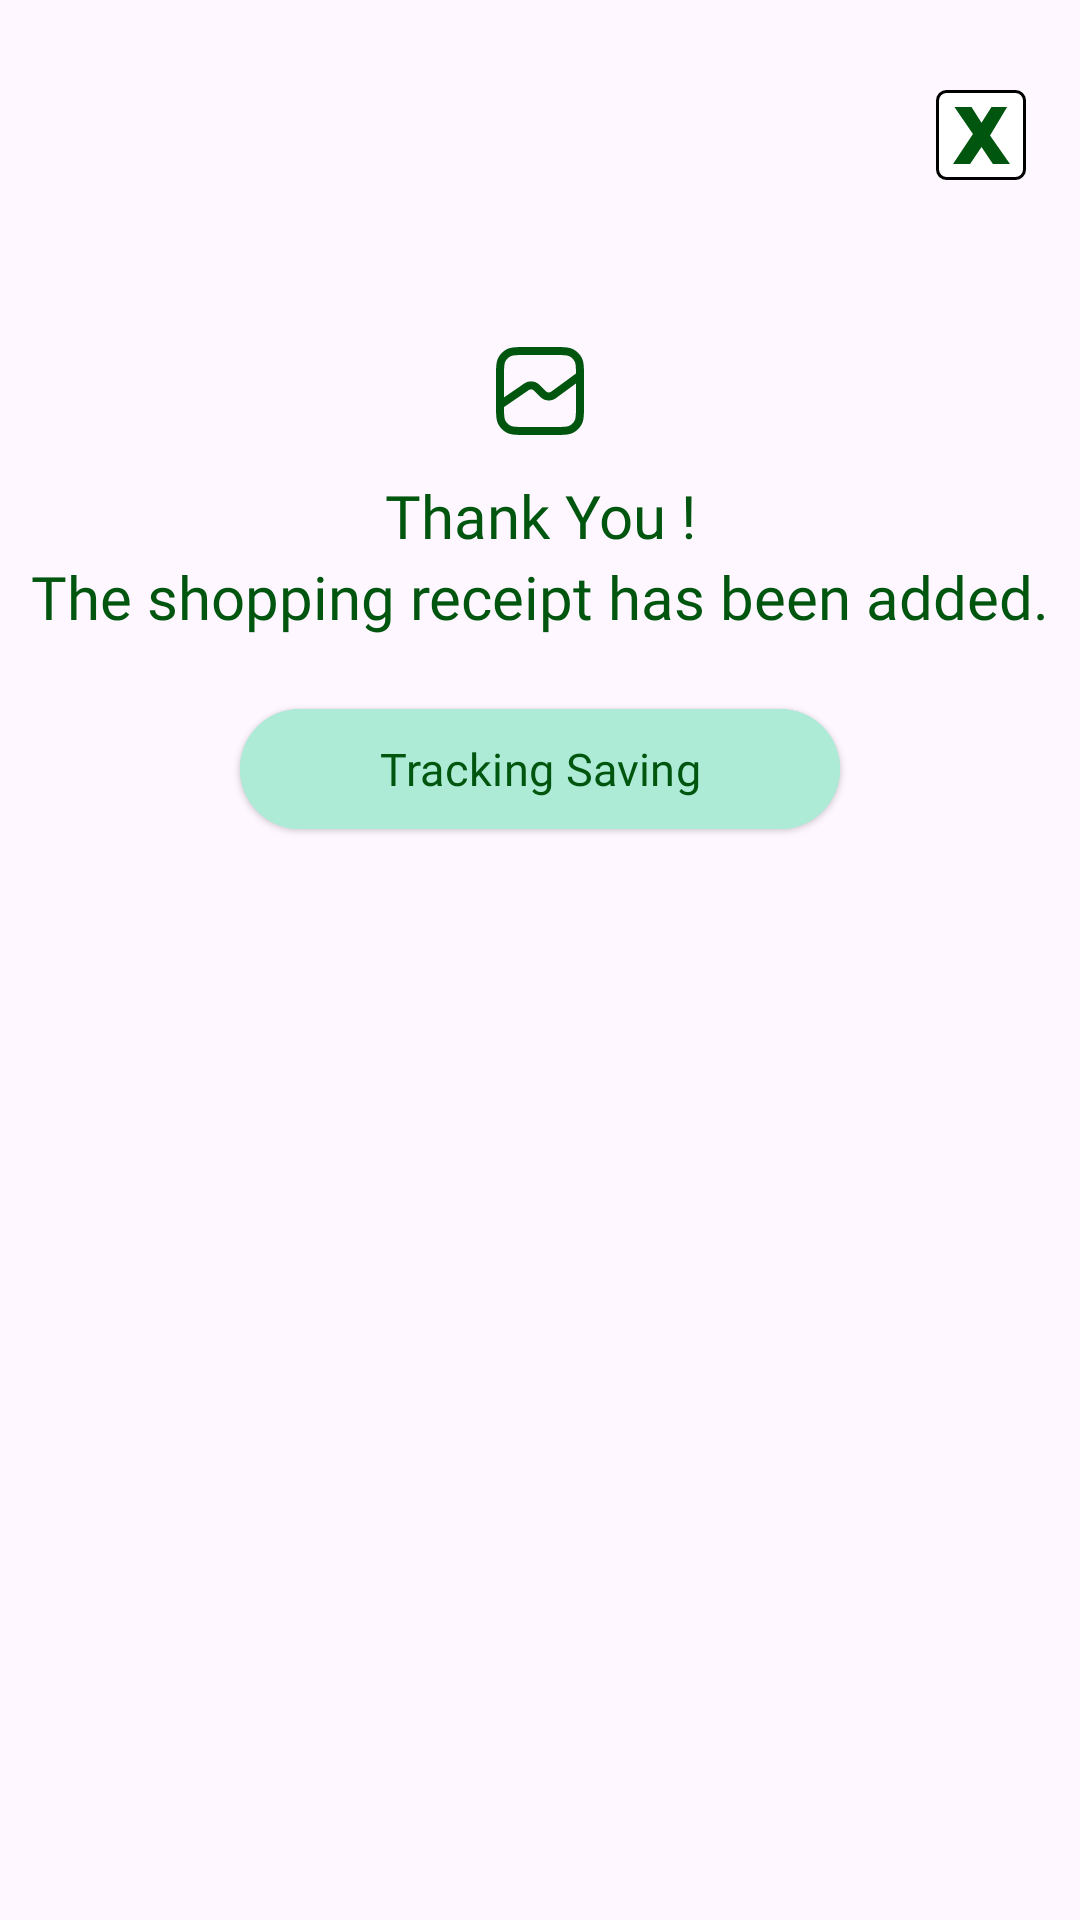

Write the Android layout XML for this screen, with the resource values it uses.
<!-- AndroidManifest.xml: application theme Theme.SavingByShopping -->
<!-- res/layout/fragment_dialog_success.xml -->
<?xml version="1.0" encoding="utf-8"?>
<androidx.constraintlayout.widget.ConstraintLayout xmlns:android="http://schemas.android.com/apk/res/android"
    xmlns:app="http://schemas.android.com/apk/res-auto"
    xmlns:tools="http://schemas.android.com/tools"
    android:layout_width="match_parent"
    android:layout_height="230dp"
    android:backgroundTint="@color/backround_latar"
    tools:context=".ui.DialogSuccess">

    <ImageButton
        android:id="@+id/btn_cclDialogSucces"
        android:layout_width="30dp"
        android:layout_height="30dp"
        android:layout_marginTop="30dp"
        android:layout_marginEnd="18dp"
        android:background="@drawable/rounded_corner_button"
        android:contentDescription="@string/cancel_dialog"
        android:scaleType="centerInside"
        android:src="@drawable/cancel_icon"
        app:layout_constraintEnd_toEndOf="parent"
        app:layout_constraintTop_toTopOf="parent" />

    <androidx.constraintlayout.widget.Guideline
        android:id="@+id/cclDialog_Guidline"
        android:layout_width="wrap_content"
        android:layout_height="wrap_content"
        android:orientation="horizontal"
        app:layout_constraintGuide_percent="0.18"
        app:layout_constraintTop_toTopOf="parent" />


    <ImageView
        android:id="@+id/img_dialogSuccess"
        android:layout_width="wrap_content"
        android:layout_height="wrap_content"
        android:src="@drawable/ilustrasi_icon"
        app:layout_constraintEnd_toEndOf="parent"
        app:layout_constraintStart_toStartOf="parent"
        app:layout_constraintTop_toBottomOf="@id/cclDialog_Guidline" />

    <TextView
        android:id="@+id/tv_titleDialogSuccess1"
        android:layout_width="match_parent"
        android:layout_height="wrap_content"
        android:layout_marginTop="13dp"
        android:fontFamily="@font/outfit_medium"
        android:text="@string/tv_dialogSuccess1"
        android:textAlignment="center"
        android:textColor="@color/hijau_gelap"
        android:textSize="20sp"
        app:layout_constraintTop_toBottomOf="@id/img_dialogSuccess" />

    <TextView
        android:id="@+id/tv_titleDialogSuccess2"
        android:layout_width="match_parent"
        android:layout_height="wrap_content"
        android:fontFamily="@font/outfit_medium"
        android:text="@string/tv_dialogSuccess2"
        android:textAlignment="center"
        android:textColor="@color/hijau_gelap"
        android:textSize="20sp"
        app:layout_constraintTop_toBottomOf="@id/tv_titleDialogSuccess1" />

    <com.google.android.material.button.MaterialButton
        android:id="@+id/btn_dialogSuccess"
        style="@style/Widget.Material3.Button.ElevatedButton"
        android:layout_width="200dp"
        android:layout_height="wrap_content"
        android:layout_marginTop="20dp"
        android:backgroundTint="@color/button_normal"
        android:fontFamily="@font/source_serif_4_semibold"
        android:text="@string/txt_btnTrackingSaving"
        android:textColor="@color/hijau_gelap"
        android:textSize="15sp"
        app:layout_constraintEnd_toEndOf="parent"
        app:layout_constraintStart_toStartOf="parent"
        app:layout_constraintTop_toBottomOf="@+id/tv_titleDialogSuccess2" />


</androidx.constraintlayout.widget.ConstraintLayout>
<!-- resources referenced by this layout -->
<resources>
  <color name="backround_latar">#FBFEFD</color>
  <color name="button_normal">#ADEBD6</color>
  <color name="hijau_gelap">#00560E</color>
  <!-- drawable cancel_icon (drawable) -->
  <vector xmlns:android="http://schemas.android.com/apk/res/android"
      android:width="19dp"
      android:height="19dp"
      android:viewportWidth="19"
      android:viewportHeight="19">
    <path
        android:pathData="M5.7,19H0L6.65,9.025L0.475,0H6.175L9.5,5.225L12.825,0H18.05L12.35,9.5L19,19H13.3L9.5,13.3L5.7,19Z"
        android:fillColor="#00560E"/>
  </vector>
  <!-- drawable rounded_corner_button (drawable) -->
  <?xml version="1.0" encoding="utf-8"?>
  <ripple xmlns:android="http://schemas.android.com/apk/res/android" android:color="@color/tab_active">
  
      <item>
          <shape android:shape="rectangle">
              <solid android:color="@color/white" />
              <stroke android:width="1dp"
                  android:color="@color/black"/>
              <corners android:radius="3dp" />
          </shape>
      </item>
  
  </ripple>
  <string name="cancel_dialog">Cancel Dialog</string>
  <string name="tv_dialogSuccess1">Thank You !</string>
  <string name="tv_dialogSuccess2">The shopping receipt has been added.</string>
  <string name="txt_btnTrackingSaving">Tracking Saving</string>
  <style name="Theme.SavingByShopping" parent="Theme.Material3.DayNight.NoActionBar">
          
          <item name="colorPrimary">@color/backround_latar</item>
          <item name="colorOnPrimary">@color/hijau_gelap</item>
          <item name="colorPrimaryContainer">@color/hijau_transparant</item>
          <item name="colorOnPrimaryContainer">@color/black</item>
  
          
          <item name="colorSecondary">@color/teal_200</item>
          <item name="colorOnSecondaryContainer">@color/white</item>
  
          
          <item name="colorOnSurface">@color/black</item>
          <item name="colorSecondaryContainer">@color/tab_active</item>
  
          
          <item name="colorOnBackground">@color/backround_latar</item>
  
          
          <item name="android:statusBarColor">@color/backround_latar</item>
          <item name="android:windowLightStatusBar">true</item>
      </style>
  <color name="tab_active">#93D393</color>
  <color name="white">#FFFFFFFF</color>
  <color name="black">#FF000000</color>
  <color name="hijau_transparant">#E3FFDA</color>
  <color name="teal_200">#FF03DAC5</color>
</resources>
